Run: headless pygame with SDL's dummy video driver; simulated clock (each Clock.tick advances the game by its frame time, no real sleeping); random seed 0; keys injected as events and as key.get_pressed() state; no mouse input.
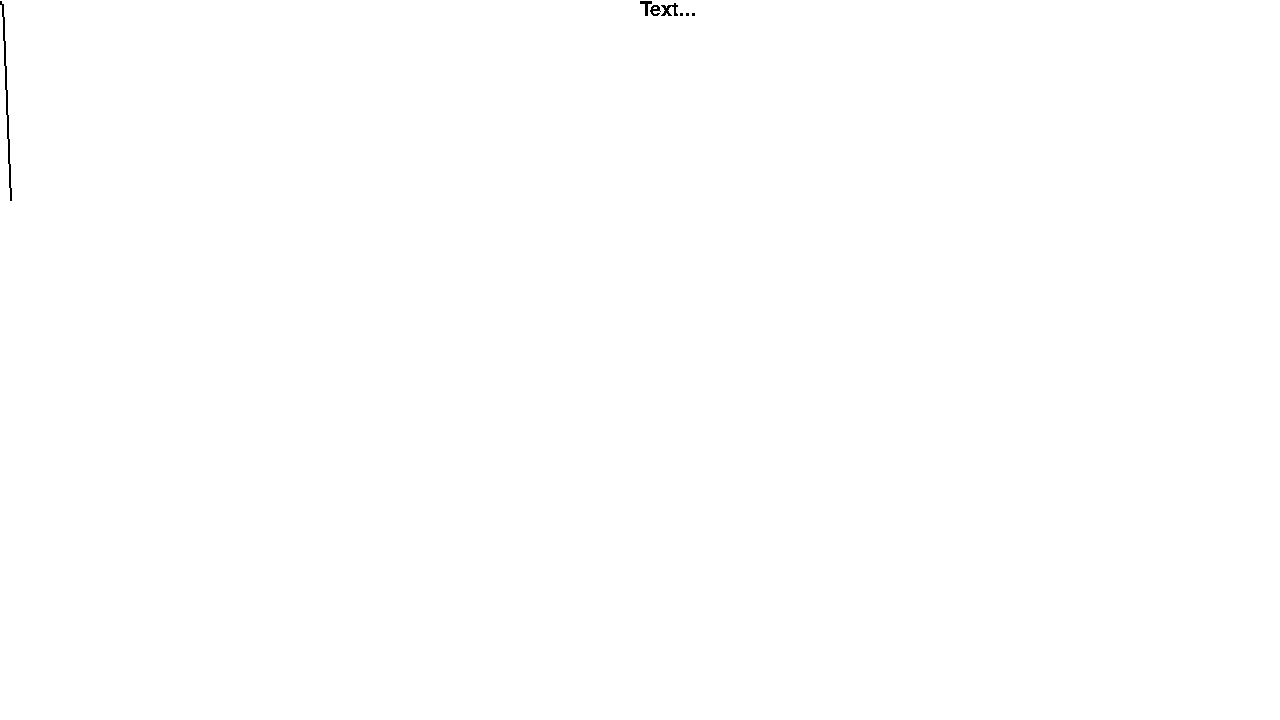
Frame 1 of 4 · flips 1–60 · no input
Frame 2 of 4 · flips 61–180 · tapped SPACE, RETURN · held RIGHT (→), D · screen unchanged from frame 1, image omitted
Frame 3 of 4 · flips 181–300 · held DOWN (↓), S · screen unchanged from frame 2, image omitted
Frame 4 of 4 · flips 301–420 · held LEFT (←), A, UP (↑), W · screen unchanged from frame 3, image omitted

The pygame program that drew these frames:

import pygame

# pygame setup
pygame.init()
pygame.font.init()

my_font = pygame.font.SysFont('Arial', 30)
screen = pygame.display.set_mode((1280, 720))
screen.fill("white")
clock = pygame.time.Clock()
running = True

def func():
        return 'Text...'

while running:
        # poll for events
        # pygame.QUIT event means the user clicked X to close your window
        for event in pygame.event.get():
                if event.type == pygame.QUIT:
                        running = False
                elif event.type == pygame.KEYDOWN and event.key == pygame.K_q:
                        running = False

        # RENDER YOUR GAME HERE

        text = func()
        text_surface = my_font.render(text, False, (0,0,0))
        screen.blit(text_surface, (1280 / 2, 0))

        pygame.draw.lines(screen, (0, 0, 0), False, [(0, 1), (0, 3), (2, 4), (10, 200)], 2)

        pygame.display.flip()

        clock.tick(60)  # limits FPS to 60

pygame.quit()
